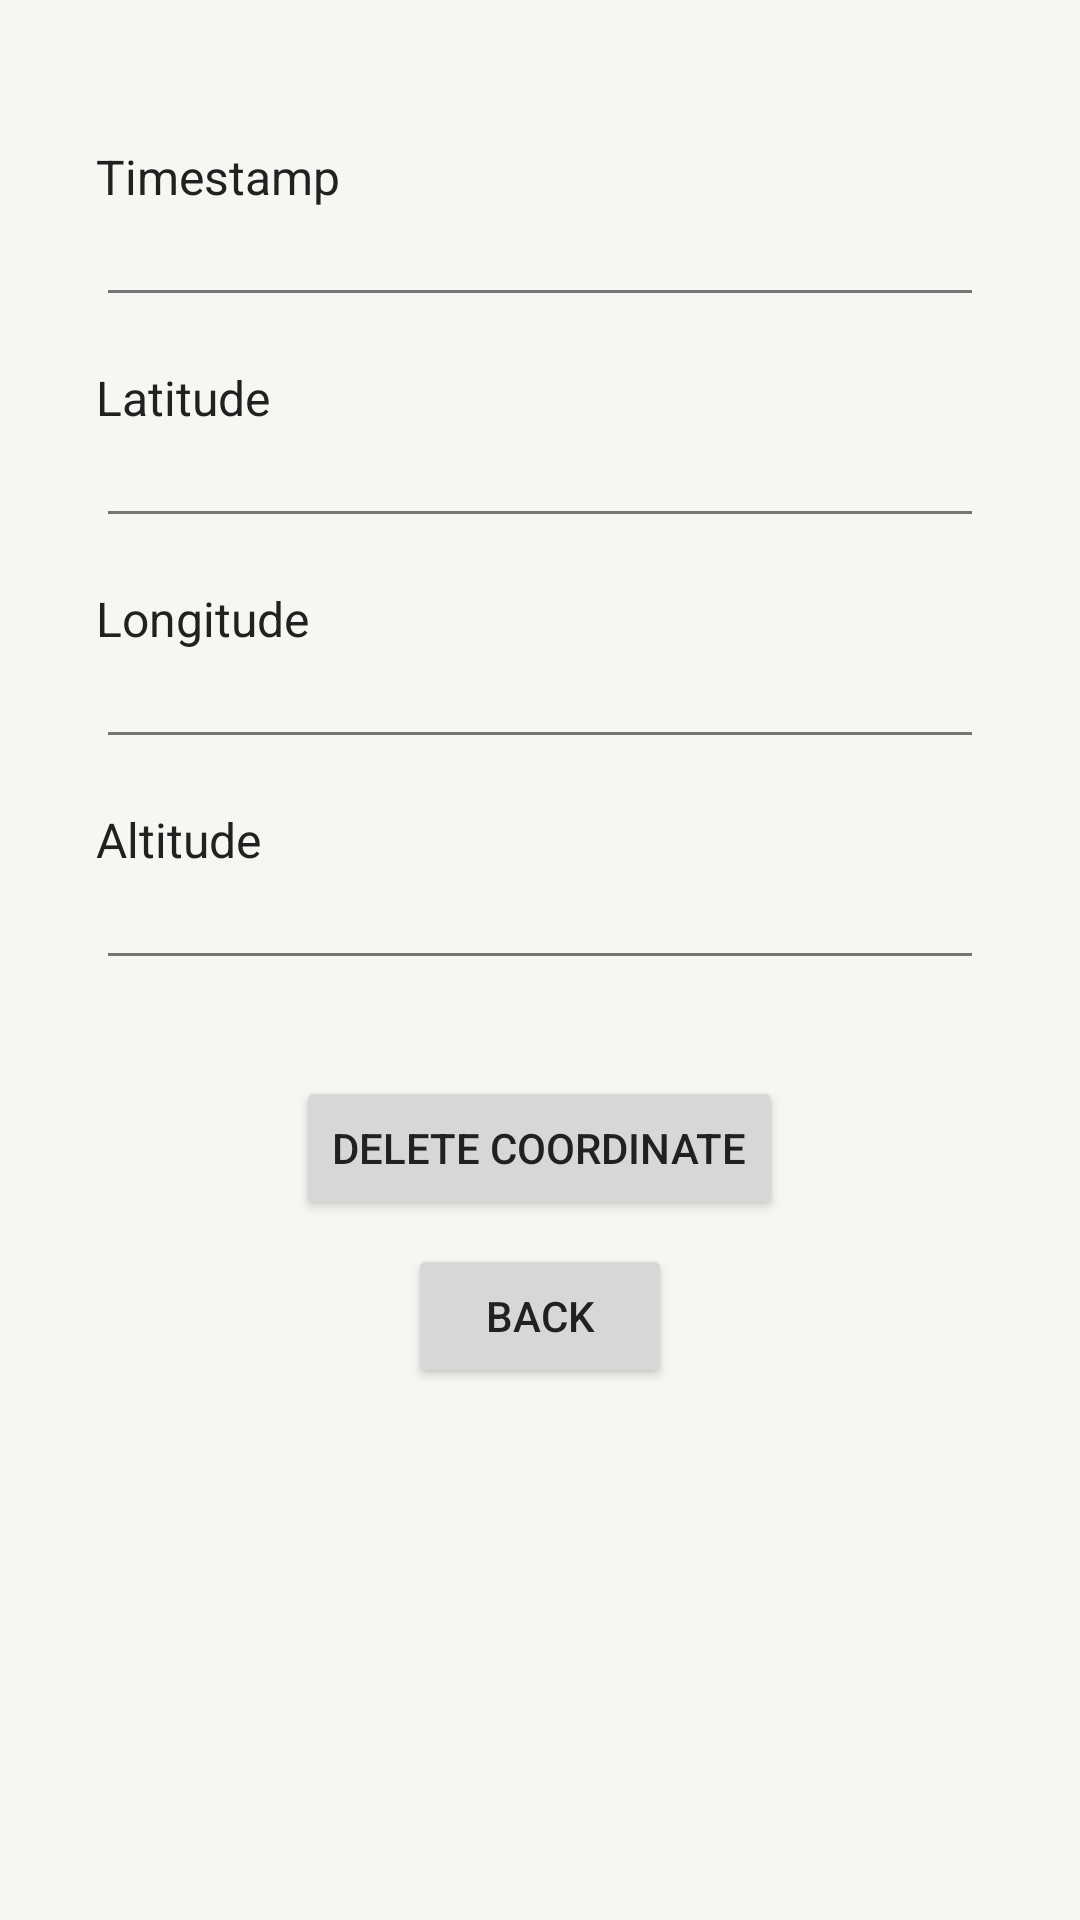

This screen was rendered from an Android layout file. Write that file and the resources it references.
<!-- AndroidManifest.xml: application theme Theme.AirBusQuest -->
<!-- res/layout/activity_third.xml -->
<?xml version="1.0" encoding="utf-8"?>
<LinearLayout
    xmlns:android="http://schemas.android.com/apk/res/android"
    android:id="@+id/main"
    android:layout_width="match_parent"
    android:layout_height="match_parent"
    android:orientation="vertical"
    android:padding="16dp"
    android:background="@color/background">

    
    <TextView
        android:layout_width="wrap_content"
        android:layout_height="wrap_content"
        android:text="Timestamp"
        android:textSize="16sp"
        android:textColor="@color/text_primary"
        android:layout_marginTop="32dp"
        android:layout_marginStart="16dp"
        android:layout_marginEnd="16dp" />

    <EditText
        android:id="@+id/etTimestamp"
        android:layout_width="match_parent"
        android:layout_height="wrap_content"
        android:inputType="number"
        android:textSize="14sp"
        android:textColor="@color/text_secondary"
        android:layout_marginStart="16dp"
        android:layout_marginEnd="16dp" />

    
    <TextView
        android:layout_width="wrap_content"
        android:layout_height="wrap_content"
        android:text="Latitude"
        android:textSize="16sp"
        android:textColor="@color/text_primary"
        android:layout_marginTop="16dp"
        android:layout_marginStart="16dp"
        android:layout_marginEnd="16dp" />

    <EditText
        android:id="@+id/etLatitude"
        android:layout_width="match_parent"
        android:layout_height="wrap_content"
        android:inputType="numberDecimal"
        android:textSize="14sp"
        android:textColor="@color/text_secondary"
        android:layout_marginStart="16dp"
        android:layout_marginEnd="16dp" />

    
    <TextView
        android:layout_width="wrap_content"
        android:layout_height="wrap_content"
        android:text="Longitude"
        android:textSize="16sp"
        android:textColor="@color/text_primary"
        android:layout_marginTop="16dp"
        android:layout_marginStart="16dp"
        android:layout_marginEnd="16dp" />

    <EditText
        android:id="@+id/etLongitude"
        android:layout_width="match_parent"
        android:layout_height="wrap_content"
        android:inputType="numberDecimal"
        android:textSize="14sp"
        android:textColor="@color/text_secondary"
        android:layout_marginStart="16dp"
        android:layout_marginEnd="16dp" />

    
    <TextView
        android:layout_width="wrap_content"
        android:layout_height="wrap_content"
        android:text="Altitude"
        android:textSize="16sp"
        android:textColor="@color/text_primary"
        android:layout_marginTop="16dp"
        android:layout_marginStart="16dp"
        android:layout_marginEnd="16dp" />

    <EditText
        android:id="@+id/etAltitude"
        android:layout_width="match_parent"
        android:layout_height="wrap_content"
        android:inputType="numberDecimal"
        android:textSize="14sp"
        android:textColor="@color/text_secondary"
        android:layout_marginStart="16dp"
        android:layout_marginEnd="16dp" />

    <Button
        android:id="@+id/btnDeleteCoordinate"
        android:layout_width="wrap_content"
        android:layout_height="wrap_content"
        android:text="Delete Coordinate"
        android:layout_marginTop="32dp"
        android:layout_gravity="center" />

    <Button
        android:id="@+id/btnBack"
        android:layout_width="wrap_content"
        android:layout_height="wrap_content"
        android:text="Back"
        android:layout_marginTop="8dp"
        android:layout_gravity="center" />

</LinearLayout>
<!-- resources referenced by this layout -->
<resources>
  <color name="background">#F5F7F2</color>
  <color name="text_primary">#212121</color>
  <color name="text_secondary">#757575</color>
  <style name="Theme.AirBusQuest" parent="Theme.MaterialComponents.Light.NoActionBar">
          
          
          <item name="colorPrimary">@color/primary</item>
          <item name="colorPrimaryVariant">@color/primary_variant</item>
          <item name="colorOnPrimary">@color/on_primary</item>
          
          <item name="colorSecondary">@color/accent</item>
          <item name="colorSecondaryVariant">@color/accent_dark</item>
          <item name="colorOnSecondary">@color/on_accent</item>
          
          <item name="android:colorBackground">@color/background</item>
          <item name="colorSurface">@color/surface</item>
          <item name="colorOnSurface">@color/text_primary</item>
          
          <item name="android:statusBarColor">@color/primary_variant</item>
          <item name="android:navigationBarColor">@color/bottom_nav_bg</item>
          
          <item name="android:textColorPrimary">@color/text_primary</item>
          <item name="android:textColorSecondary">@color/text_secondary</item>
          <item name="android:textColorHint">@color/text_hint</item>
          
          <item name="colorError">@color/aqi_hazardous</item>
          <item name="colorOnError">@color/on_primary</item>
      </style>
  <color name="primary">#1B2E1B</color>
  <color name="primary_variant">#0F1E0F</color>
  <color name="on_primary">#FFFFFF</color>
  <color name="accent">#4CAF50</color>
  <color name="accent_dark">#388E3C</color>
  <color name="on_accent">#FFFFFF</color>
  <color name="surface">#FFFFFF</color>
  <color name="bottom_nav_bg">#1B2E1B</color>
  <color name="text_hint">#BDBDBD</color>
  <color name="aqi_hazardous">#F44336</color>
</resources>
